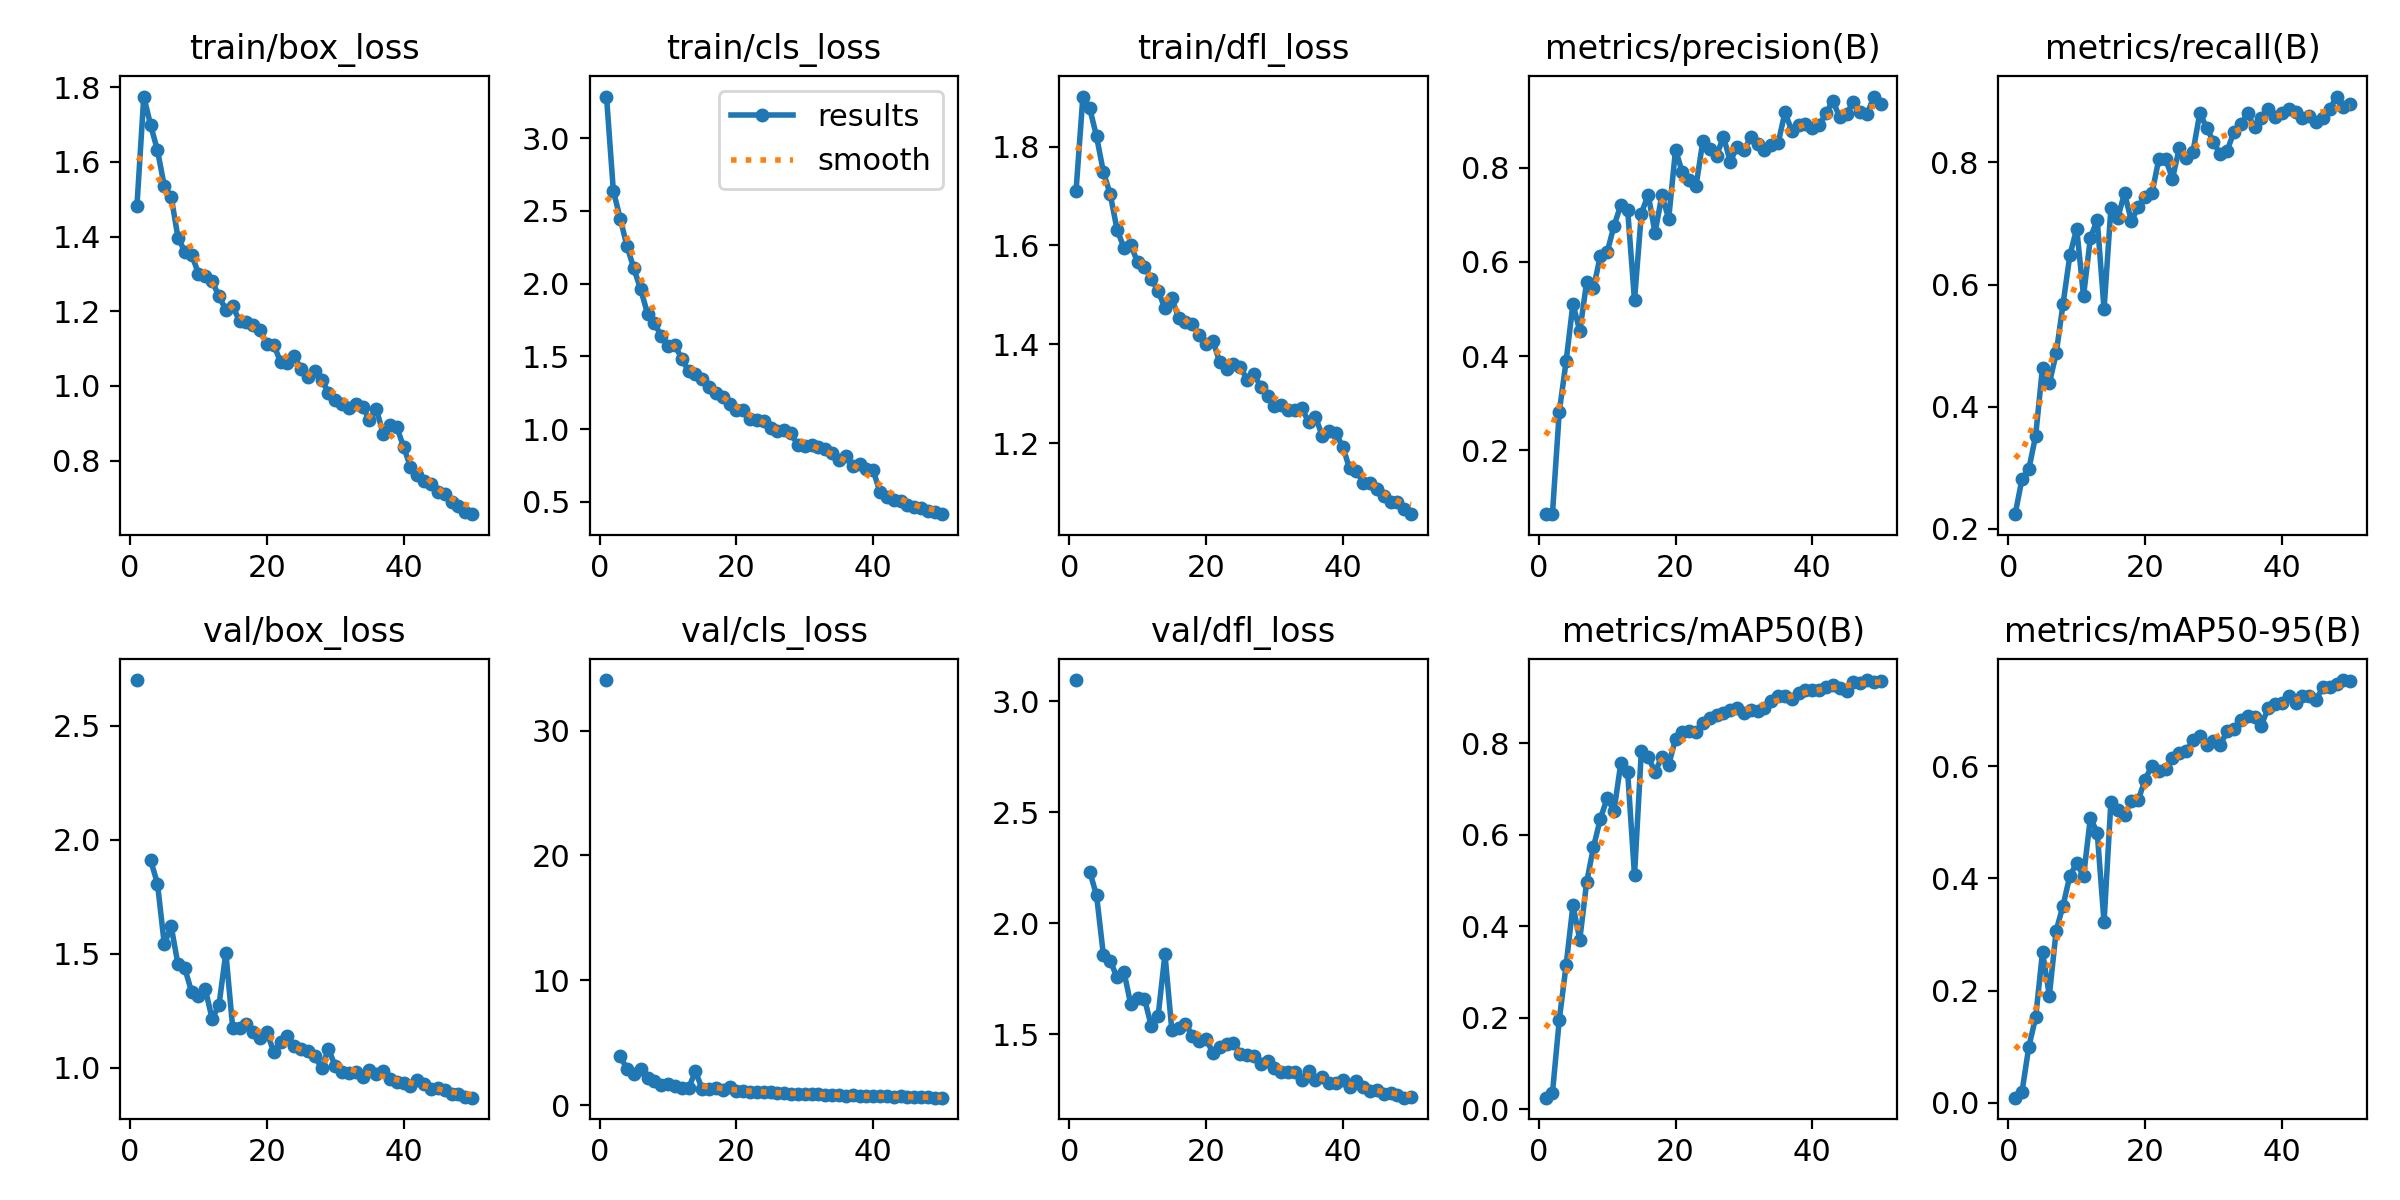

The data file committed next to this chart (first rows):
epoch, time, train/box_loss, train/cls_loss, train/dfl_loss, metrics/precision(B), metrics/recall(B), metrics/mAP50(B), metrics/mAP50-95(B), val/box_loss, val/cls_loss, val/dfl_loss, lr/pg0, lr/pg1, lr/pg2
1, 37.25, 1.483, 3.286, 1.71, 0.06483, 0.2241, 0.02544, 0.00912, 2.699, 34.05, 3.097, 0.0004729, 0.0004729, 0.0004729
2, 61.74, 1.775, 2.639, 1.901, 0.0659, 0.2816, 0.03549, 0.01949, nan, nan, nan, 0.0009304, 0.0009304, 0.0009304
3, 85.79, 1.699, 2.447, 1.877, 0.2818, 0.2977, 0.1958, 0.09988, 1.91, 3.893, 2.233, 0.001369, 0.001369, 0.001369
4, 109.6, 1.631, 2.257, 1.821, 0.3893, 0.3524, 0.3151, 0.1521, 1.808, 2.892, 2.126, 0.001344, 0.001344, 0.001344
5, 133.4, 1.535, 2.104, 1.748, 0.5112, 0.464, 0.4457, 0.2688, 1.542, 2.493, 1.857, 0.001316, 0.001316, 0.001316
6, 156.9, 1.507, 1.96, 1.704, 0.4529, 0.4381, 0.3711, 0.1911, 1.621, 2.854, 1.829, 0.001288, 0.001288, 0.001288
7, 180.4, 1.397, 1.794, 1.632, 0.5571, 0.4873, 0.4961, 0.3068, 1.453, 2.194, 1.757, 0.001259, 0.001259, 0.001259
8, 203.8, 1.36, 1.726, 1.596, 0.5443, 0.5678, 0.5731, 0.3512, 1.436, 1.926, 1.782, 0.001231, 0.001231, 0.001231
9, 227.4, 1.352, 1.641, 1.602, 0.6128, 0.6478, 0.6346, 0.4046, 1.333, 1.601, 1.634, 0.001203, 0.001203, 0.001203
10, 250.9, 1.301, 1.573, 1.566, 0.6204, 0.6915, 0.68, 0.4268, 1.315, 1.65, 1.663, 0.001174, 0.001174, 0.001174
11, 274.1, 1.294, 1.576, 1.556, 0.6764, 0.581, 0.6524, 0.4035, 1.344, 1.539, 1.661, 0.001146, 0.001146, 0.001146
12, 297.2, 1.281, 1.484, 1.532, 0.7208, 0.6764, 0.7563, 0.5077, 1.214, 1.342, 1.537, 0.001118, 0.001118, 0.001118
13, 320.4, 1.24, 1.398, 1.508, 0.7103, 0.7059, 0.7371, 0.4816, 1.276, 1.344, 1.582, 0.001089, 0.001089, 0.001089
14, 343.4, 1.204, 1.375, 1.473, 0.5185, 0.5595, 0.5111, 0.3217, 1.505, 2.69, 1.86, 0.001061, 0.001061, 0.001061
15, 366.5, 1.213, 1.343, 1.493, 0.7025, 0.7247, 0.7829, 0.5358, 1.175, 1.282, 1.52, 0.001033, 0.001033, 0.001033
16, 389.6, 1.174, 1.29, 1.454, 0.7429, 0.7093, 0.7704, 0.5221, 1.175, 1.266, 1.529, 0.001005, 0.001005, 0.001005
17, 412.7, 1.172, 1.246, 1.446, 0.6619, 0.7493, 0.7371, 0.5131, 1.193, 1.37, 1.547, 0.0009763, 0.0009763, 0.0009763
18, 435.9, 1.162, 1.218, 1.442, 0.741, 0.7035, 0.77, 0.5376, 1.159, 1.17, 1.494, 0.000948, 0.000948, 0.000948
19, 459.1, 1.149, 1.175, 1.418, 0.6918, 0.7275, 0.7529, 0.5396, 1.13, 1.408, 1.469, 0.0009197, 0.0009197, 0.0009197
20, 482.1, 1.113, 1.128, 1.4, 0.8379, 0.7436, 0.81, 0.5761, 1.155, 1.136, 1.479, 0.0008914, 0.0008914, 0.0008914
21, 505.2, 1.11, 1.13, 1.408, 0.7898, 0.749, 0.824, 0.601, 1.071, 1.16, 1.416, 0.0008631, 0.0008631, 0.0008631
22, 528.3, 1.065, 1.068, 1.365, 0.7747, 0.8048, 0.8275, 0.5918, 1.112, 1.021, 1.441, 0.0008348, 0.0008348, 0.0008348
23, 551.3, 1.061, 1.063, 1.351, 0.7611, 0.8055, 0.8247, 0.5949, 1.141, 1.019, 1.458, 0.0008065, 0.0008065, 0.0008065
24, 574.4, 1.081, 1.059, 1.36, 0.8569, 0.7734, 0.8444, 0.6144, 1.096, 1.071, 1.461, 0.0007782, 0.0007782, 0.0007782
25, 597.6, 1.044, 1.009, 1.355, 0.84, 0.8228, 0.856, 0.6243, 1.083, 1.031, 1.412, 0.0007499, 0.0007499, 0.0007499
26, 620.8, 1.024, 0.9887, 1.329, 0.825, 0.8067, 0.8622, 0.6267, 1.072, 0.9995, 1.404, 0.0007216, 0.0007216, 0.0007216
27, 643.9, 1.04, 0.9923, 1.34, 0.866, 0.817, 0.8659, 0.6459, 1.054, 0.9563, 1.402, 0.0006934, 0.0006934, 0.0006934
28, 667, 1.017, 0.9699, 1.315, 0.8129, 0.8804, 0.8718, 0.6534, 0.9974, 0.8558, 1.365, 0.0006651, 0.0006651, 0.0006651
29, 690.2, 0.9821, 0.8888, 1.297, 0.8442, 0.857, 0.8763, 0.6375, 1.084, 0.9127, 1.38, 0.0006368, 0.0006368, 0.0006368
30, 713.4, 0.963, 0.883, 1.276, 0.8364, 0.8333, 0.8666, 0.6451, 1.007, 0.8908, 1.348, 0.0006085, 0.0006085, 0.0006085
31, 736.5, 0.9521, 0.8876, 1.277, 0.8646, 0.8129, 0.8726, 0.6383, 0.9836, 0.9111, 1.331, 0.0005802, 0.0005802, 0.0005802
32, 759.7, 0.9415, 0.8756, 1.268, 0.8504, 0.8192, 0.871, 0.6624, 0.978, 0.8606, 1.33, 0.0005519, 0.0005519, 0.0005519
33, 782.9, 0.9516, 0.8631, 1.267, 0.8372, 0.8499, 0.8776, 0.6668, 0.9804, 0.839, 1.331, 0.0005236, 0.0005236, 0.0005236
34, 806.1, 0.9441, 0.8377, 1.271, 0.8478, 0.862, 0.8924, 0.6828, 0.9622, 0.7893, 1.295, 0.0004953, 0.0004953, 0.0004953
35, 829.3, 0.9093, 0.7902, 1.243, 0.8522, 0.8802, 0.9034, 0.6888, 0.9895, 0.7665, 1.336, 0.000467, 0.000467, 0.000467
36, 852.4, 0.9381, 0.8143, 1.254, 0.9172, 0.8572, 0.9034, 0.6875, 0.9718, 0.7399, 1.295, 0.0004387, 0.0004387, 0.0004387
37, 875.4, 0.8725, 0.7435, 1.215, 0.8783, 0.8731, 0.8967, 0.6724, 0.9877, 0.7673, 1.309, 0.0004104, 0.0004104, 0.0004104
38, 898.7, 0.8961, 0.7605, 1.224, 0.8905, 0.8866, 0.9099, 0.7039, 0.9522, 0.7311, 1.279, 0.0003821, 0.0003821, 0.0003821
39, 921.8, 0.8897, 0.7265, 1.22, 0.893, 0.8748, 0.9154, 0.7113, 0.9359, 0.7146, 1.279, 0.0003538, 0.0003538, 0.0003538
40, 945, 0.8366, 0.7159, 1.193, 0.883, 0.8802, 0.9156, 0.7127, 0.9342, 0.6959, 1.291, 0.0003255, 0.0003255, 0.0003255
41, 969.1, 0.7832, 0.5646, 1.149, 0.8895, 0.8866, 0.9163, 0.7252, 0.9189, 0.6843, 1.261, 0.0002972, 0.0002972, 0.0002972
42, 992.2, 0.7626, 0.5362, 1.143, 0.9156, 0.8817, 0.9235, 0.712, 0.949, 0.684, 1.289, 0.0002689, 0.0002689, 0.0002689
43, 1015, 0.7454, 0.5096, 1.121, 0.9416, 0.8733, 0.9266, 0.7241, 0.9275, 0.669, 1.26, 0.0002406, 0.0002406, 0.0002406
44, 1038, 0.7369, 0.5049, 1.119, 0.9073, 0.8755, 0.9211, 0.7242, 0.9063, 0.6866, 1.244, 0.0002123, 0.0002123, 0.0002123
45, 1061, 0.717, 0.4813, 1.107, 0.9143, 0.8666, 0.9147, 0.7175, 0.9139, 0.6719, 1.25, 0.0001841, 0.0001841, 0.0001841
46, 1084, 0.7101, 0.4641, 1.094, 0.9397, 0.8718, 0.9346, 0.7413, 0.9029, 0.6599, 1.232, 0.0001558, 0.0001558, 0.0001558
47, 1107, 0.6899, 0.4573, 1.081, 0.9171, 0.8865, 0.9313, 0.7411, 0.8863, 0.6353, 1.236, 0.0001275, 0.0001275, 0.0001275
48, 1130, 0.6788, 0.4401, 1.082, 0.9128, 0.9077, 0.9382, 0.7457, 0.8838, 0.6027, 1.227, 9.91726e-05, 9.91726e-05, 9.91726e-05
49, 1153, 0.6629, 0.4288, 1.066, 0.9508, 0.8906, 0.9348, 0.7534, 0.8739, 0.5876, 1.214, 7.08784e-05, 7.08784e-05, 7.08784e-05
50, 1176, 0.6567, 0.4151, 1.057, 0.9349, 0.8948, 0.9366, 0.7521, 0.8694, 0.5894, 1.218, 4.25842e-05, 4.25842e-05, 4.25842e-05
